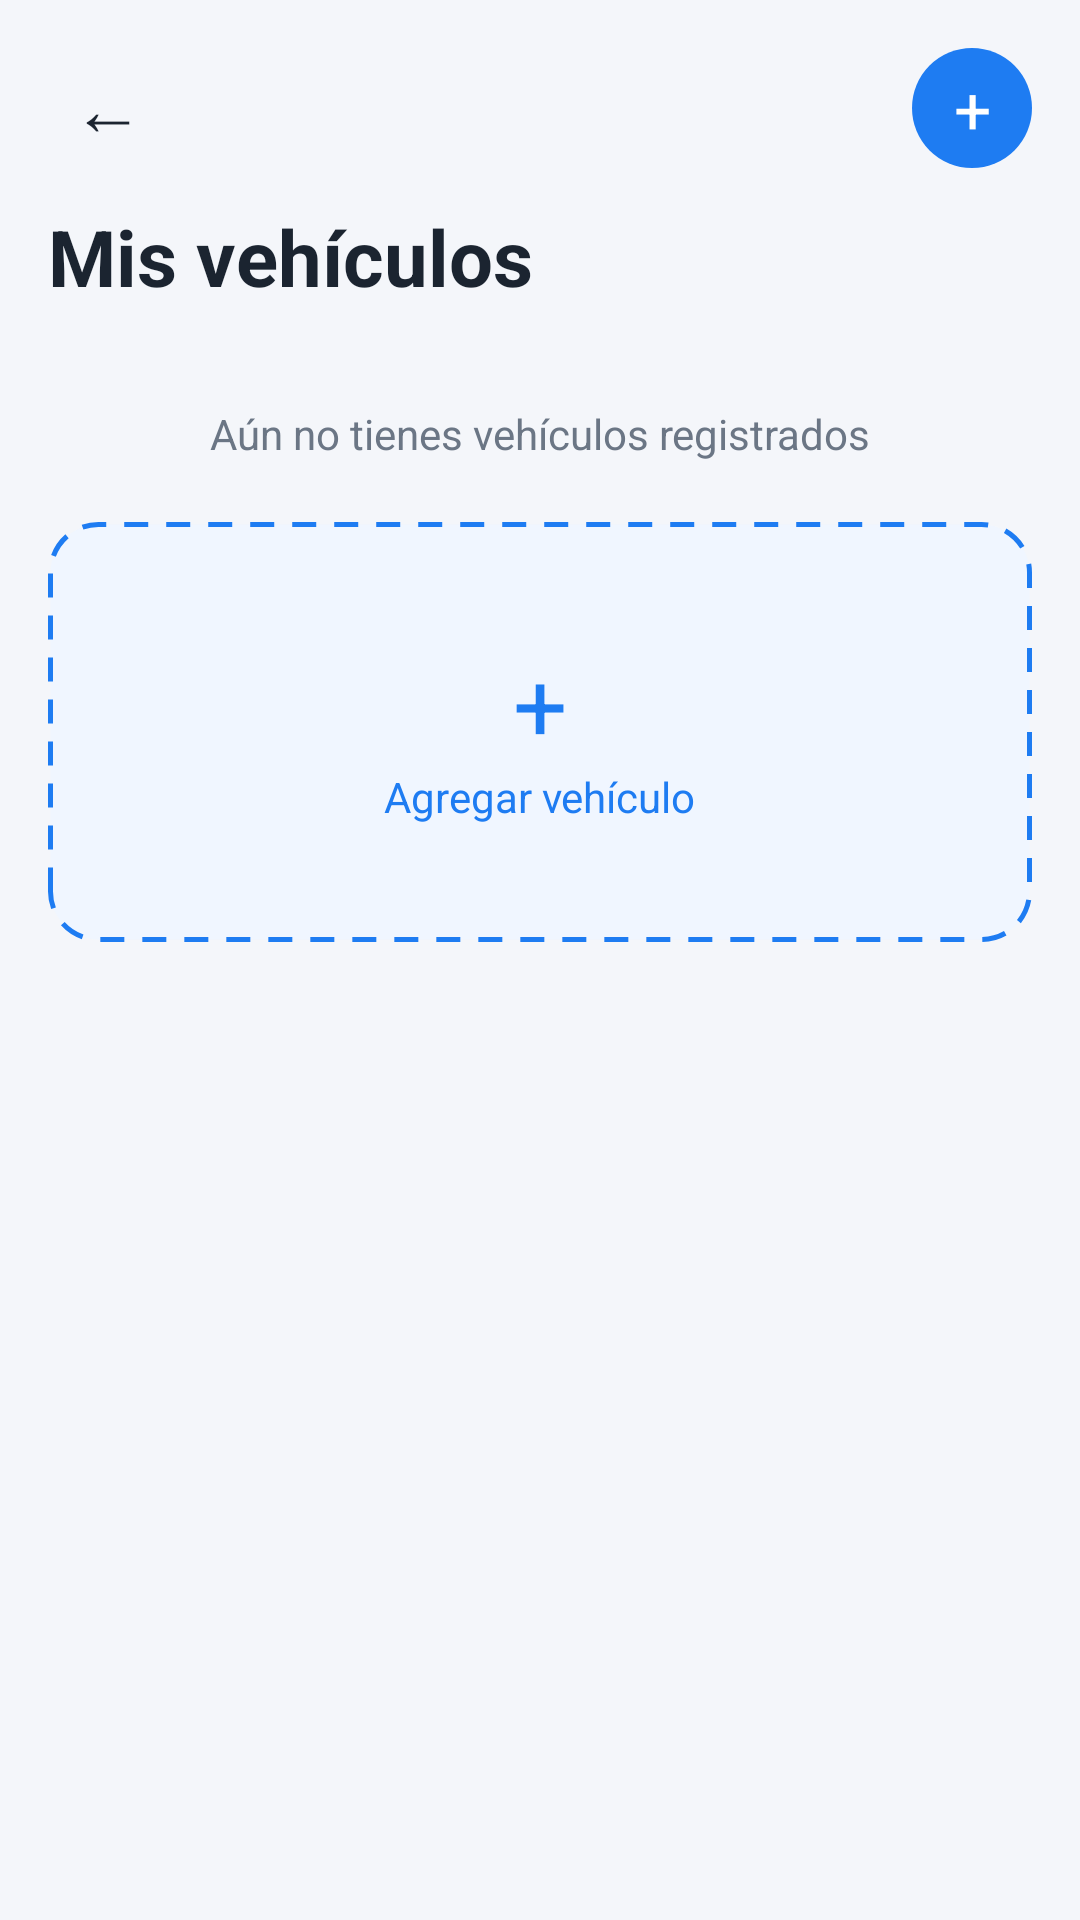

Here is an Android app screen rendered from its layout file. Give the layout XML and the strings, colors and styles it references.
<!-- AndroidManifest.xml: application theme Theme.ProyectoFinal -->
<!-- res/layout/activity_vehiculo.xml -->
<?xml version="1.0" encoding="utf-8"?>
<ScrollView xmlns:android="http://schemas.android.com/apk/res/android"
    xmlns:app="http://schemas.android.com/apk/res-auto"
    android:id="@+id/root"
    android:layout_width="match_parent"
    android:layout_height="match_parent"
    android:background="@color/fondo"
    android:fillViewport="true">

    <LinearLayout
        android:layout_width="match_parent"
        android:layout_height="wrap_content"
        android:orientation="vertical"
        android:padding="16dp">

        
        <RelativeLayout
            android:layout_width="match_parent"
            android:layout_height="wrap_content">

            <TextView
                android:id="@+id/btnVolver"
                android:layout_width="40dp"
                android:layout_height="40dp"
                android:gravity="center"
                android:text="←"
                android:textColor="@color/texto"
                android:textSize="24sp"/>

            <TextView
                android:id="@+id/btnAgregarArriba"
                android:layout_width="40dp"
                android:layout_height="40dp"
                android:layout_alignParentEnd="true"
                android:background="@drawable/bg_circulo_azul"
                android:gravity="center"
                android:text="+"
                android:textColor="@android:color/white"
                android:textSize="22sp"/>
        </RelativeLayout>

        <TextView
            android:layout_width="wrap_content"
            android:layout_height="wrap_content"
            android:layout_marginTop="12dp"
            android:layout_marginBottom="16dp"
            android:text="Mis vehículos"
            android:textColor="@color/texto"
            android:textSize="26sp"
            android:textStyle="bold"/>

        
        <LinearLayout
            android:id="@+id/listaVehiculos"
            android:layout_width="match_parent"
            android:layout_height="wrap_content"
            android:orientation="vertical"/>

        <TextView
            android:id="@+id/tvVacio"
            android:layout_width="match_parent"
            android:layout_height="wrap_content"
            android:gravity="center"
            android:padding="16dp"
            android:text="Aún no tienes vehículos registrados"
            android:textColor="@color/texto_sec"/>

        
        <LinearLayout
            android:id="@+id/cardAgregar"
            android:layout_width="match_parent"
            android:layout_height="140dp"
            android:layout_marginTop="4dp"
            android:background="@drawable/bg_borde_punteado"
            android:clickable="true"
            android:focusable="true"
            android:gravity="center"
            android:orientation="vertical">

            <TextView
                android:layout_width="wrap_content"
                android:layout_height="wrap_content"
                android:text="+"
                android:textColor="#1E7CF2"
                android:textSize="32sp"/>

            <TextView
                android:layout_width="wrap_content"
                android:layout_height="wrap_content"
                android:text="Agregar vehículo"
                android:textColor="#1E7CF2"/>
        </LinearLayout>

    </LinearLayout>
</ScrollView>
<!-- resources referenced by this layout -->
<resources>
  <color name="fondo">#F4F6FA</color>
  <color name="texto">#1B2430</color>
  <color name="texto_sec">#6B7685</color>
  <!-- drawable bg_borde_punteado (drawable) -->
  <shape xmlns:android="http://schemas.android.com/apk/res/android">
      <solid android:color="#F0F6FF" />
      <stroke android:width="1.5dp" android:color="#1E7CF2"
          android:dashWidth="8dp" android:dashGap="6dp" />
      <corners android:radius="16dp" />
  </shape>
  <!-- drawable bg_circulo_azul (drawable) -->
  <shape xmlns:android="http://schemas.android.com/apk/res/android" android:shape="oval">
      <solid android:color="#1E7CF2" />
  </shape>
  <style name="Theme.ProyectoFinal" parent="Theme.Material3.Light.NoActionBar" />
</resources>
